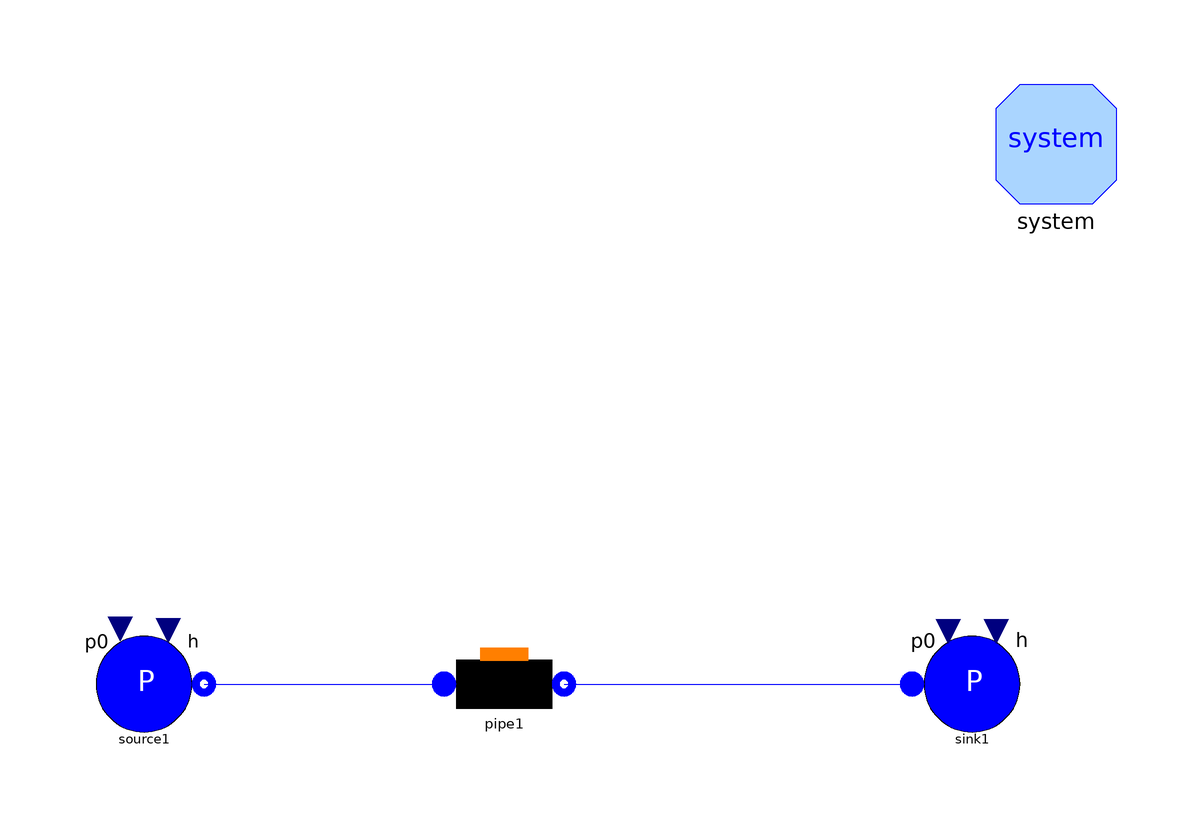

This picture is the connection diagram that the Modelica source below describes through its graphical annotations.

model TestFlow1DfemH "Test case for Flow1Dfem"
      package Medium = Modelica.Media.Water.WaterIF97OnePhase_ph;
      // number of Nodes
      parameter Integer Nnodes=6;
      // total length
      parameter Modelica.SIunits.Length Lhex=10;
      // internal diameter
      parameter Modelica.SIunits.Diameter Dihex=0.02;
      // internal radius
      parameter Modelica.SIunits.Radius rhex=Dihex/2;
      // internal perimeter
      parameter Modelica.SIunits.Length omegahex=Modelica.Constants.pi*Dihex;
      // internal cross section
      parameter Modelica.SIunits.Area Ahex=Modelica.Constants.pi*rhex^2;
      // friction coefficient
      parameter Real Cfhex=0.005;
      // nominal (and initial) mass flow rate
      parameter Modelica.SIunits.MassFlowRate whex=0.3;
      // initial pressure
      parameter Modelica.SIunits.Pressure phex=2e5;
      // initial inlet specific enthalpy
      parameter Modelica.SIunits.SpecificEnthalpy hinhex=1e5;
      // initial outlet specific enthalpy
      parameter Modelica.SIunits.SpecificEnthalpy houthex=1e5;

      //height of enthalpy step
      parameter Modelica.SIunits.SpecificEnthalpy deltah=41800;

      //height of power step
      parameter Modelica.SIunits.EnergyFlowRate W=41800*whex;

      ThermoPower3.Water.SinkP sink1(h=hinhex, p0=100000) annotation (Placement(
            transformation(extent={{66,-10},{86,10}}, rotation=0)));
      Water.Flow1Dfem pipe1(
        N=Nnodes,
        L=Lhex,
        omega=omegahex,
        Dhyd=Dihex,
        A=Ahex,
        wnom=whex,
        Cfnom=Cfhex,
        DynamicMomentum=false,
        hstartin=hinhex,
        hstartout=houthex,
        redeclare package Medium = Medium,
        FFtype=ThermoPower3.Choices.Flow1D.FFtypes.Cfnom,
        initOpt=ThermoPower3.Choices.Init.Options.steadyState,
        HydraulicCapacitance=ThermoPower3.Choices.Flow1D.HCtypes.Middle,
        dpnom=10000) annotation (Placement(transformation(extent={{-12,-10},{8,
                10}}, rotation=0)));
      inner System system
        annotation (Placement(transformation(extent={{80,80},{100,100}})));
      Water.SourceP source1(p0=110000)
        annotation (Placement(transformation(extent={{-72,-10},{-52,10}})));
    equation
      connect(source1.flange, pipe1.infl) annotation (Line(
          points={{-52,0},{-12,0}},
          color={0,0,255},
          smooth=Smooth.None));
      connect(pipe1.outfl, sink1.flange) annotation (Line(
          points={{8,0},{66,0}},
          color={0,0,255},
          smooth=Smooth.None));
      annotation (
        Diagram(graphics),
        experiment(StopTime=100, Tolerance=1e-006),
        Documentation(info="<HTML>
<p>The model is designed to test the component  <tt>Flow1Dfem</tt> (fluid side of a heat exchanger, finite element method).<br>
This model represent the fluid side of a heat exchanger with an applied external heat flow. The operating fluid is liquid water.<br> 
During the simulation, the inlet specific enthalpy, heat flux and mass flow rate are changed:
<ul>
    <li>t=0 s, Step variation of the specific enthalpy of the fluid entering the heat exchanger. The outlet temperature should undergo a step change 10 s later.</li>
    <li>t=30 s, Step variation of the thermal flow entering the heat exchanger lateral surface. The outlet temperature should undergo a ramp change lasting 10 s</li> 
    <li>t=50 s, Step variation of the mass flow rate entering the heat exchanger. Again, the outlet temperature should undergo a ramp change lasting 10s</li> 
</ul>
<p>
Simulation Interval = [0...80] sec <br> 
Integration Algorithm = DASSL <br>
Algorithm Tolerance = 1e-6 
</p>
</HTML>", revisions="<html>
<ul>
    <li><i>1 Oct 2003</i> by <a href=\"mailto:francesco.schiavo@polimi.it\">Francesco Schiavo</a>:<br> 
    First release.</li>
</ul>
</html>"),
        experimentSetupOutput);
    end TestFlow1DfemH;